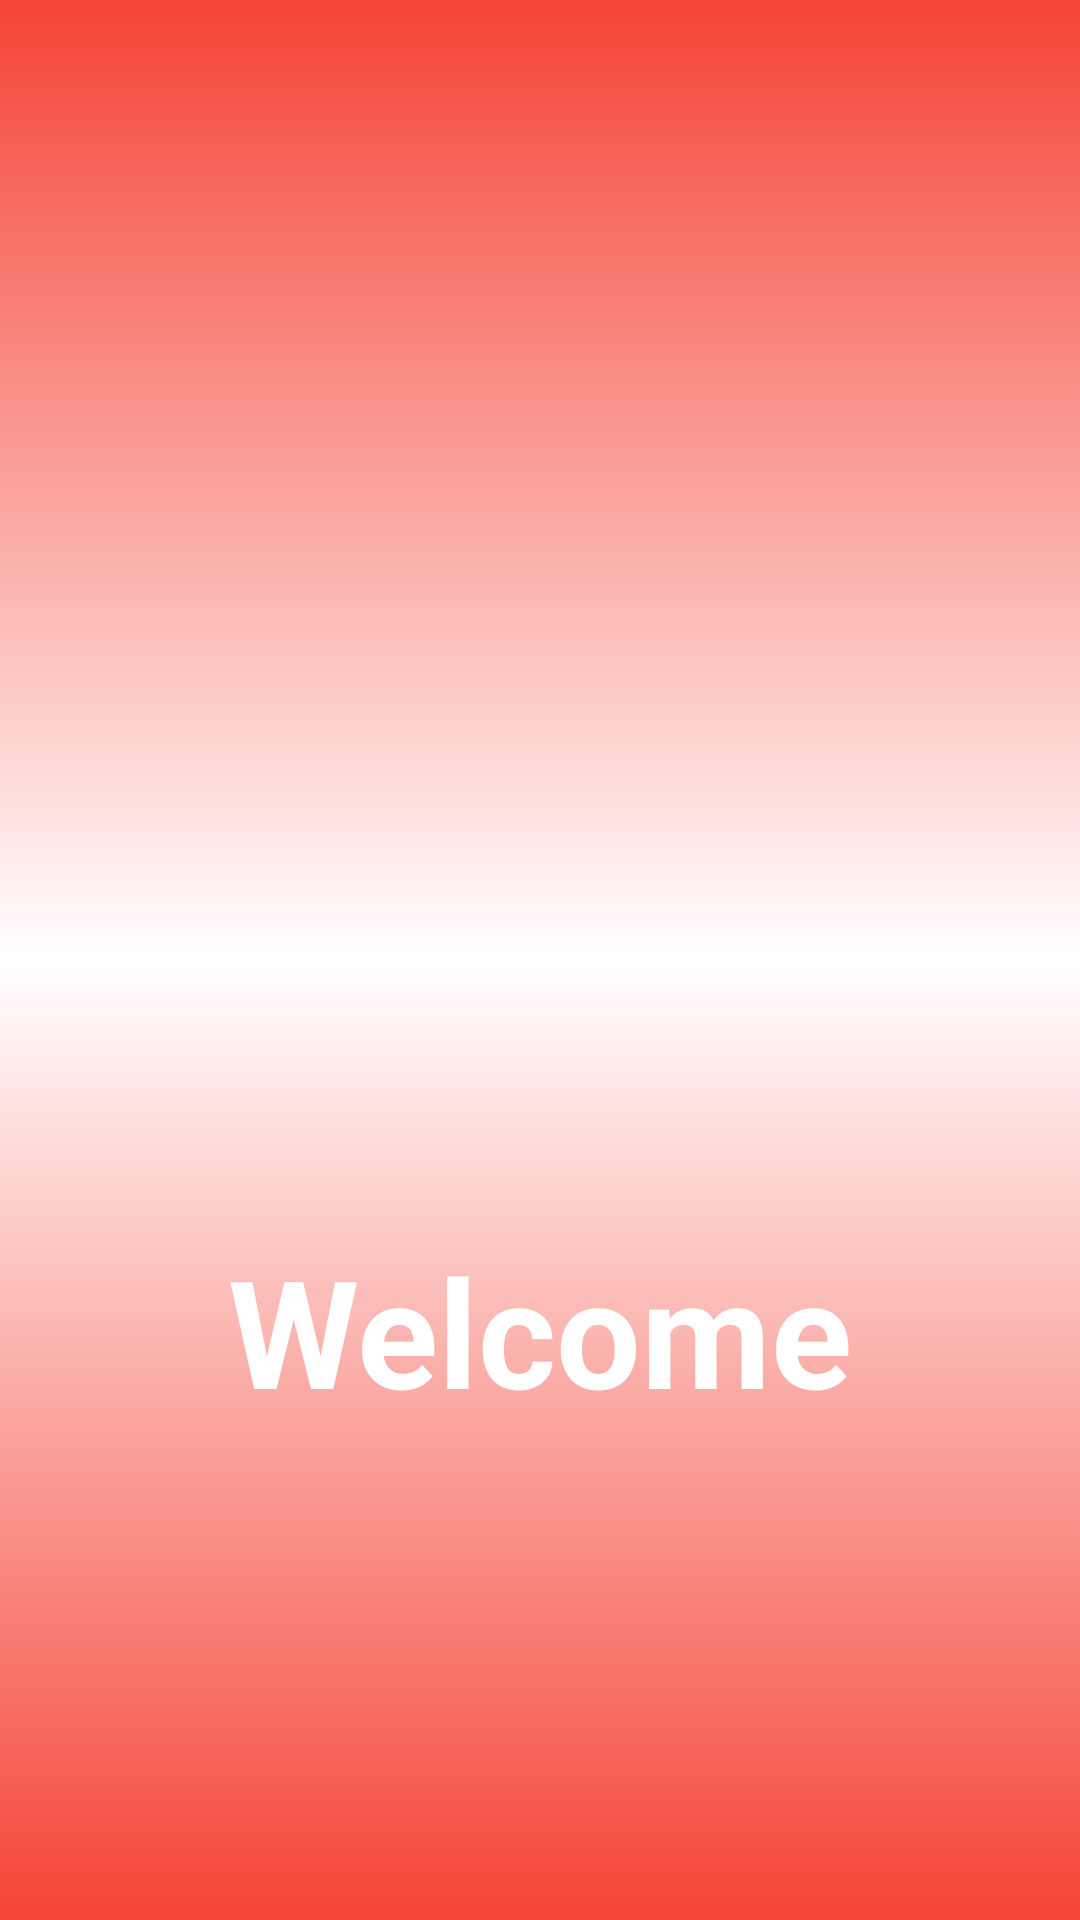

Write the Android layout XML for this screen, with the resource values it uses.
<!-- AndroidManifest.xml: application theme Theme.EasyTutoMusicApp -->
<!-- res/layout/activity_splashscreen.xml -->
<?xml version="1.0" encoding="utf-8"?>
<androidx.constraintlayout.widget.ConstraintLayout xmlns:android="http://schemas.android.com/apk/res/android"
    xmlns:app="http://schemas.android.com/apk/res-auto"
    xmlns:tools="http://schemas.android.com/tools"
    android:layout_width="match_parent"
    android:layout_height="match_parent"
    android:background="@drawable/splashback"
    tools:context=".activity.splashscreen">

    <ImageView
        android:id="@+id/tv"
        android:layout_width="120dp"
        android:layout_height="120dp"
        android:src="@drawable/music_icon"
        app:layout_constraintBottom_toBottomOf="parent"
        app:layout_constraintEnd_toEndOf="parent"
        app:layout_constraintStart_toStartOf="parent"
        app:layout_constraintTop_toTopOf="parent" />

    <TextView
        android:id="@+id/tv2"
        android:layout_width="wrap_content"
        android:layout_height="wrap_content"
        android:text="Welcome"
        android:textSize="50dp"
        android:textColor="@color/white"
        android:layout_marginTop="30dp"
        android:textStyle="bold"

        app:layout_constraintEnd_toEndOf="parent"
        app:layout_constraintStart_toStartOf="parent"
        app:layout_constraintTop_toBottomOf="@id/tv" />


</androidx.constraintlayout.widget.ConstraintLayout>
<!-- resources referenced by this layout -->
<resources>
  <color name="white">#FFFFFFFF</color>
  <!-- drawable splashback (drawable) -->
  <?xml version="1.0" encoding="utf-8"?>
  <shape xmlns:android="http://schemas.android.com/apk/res/android">
  
      <gradient android:startColor="@color/titlebar" android:endColor="@color/titlebar" android:centerColor="@color/white" android:angle="90"/>
  </shape>
  <style name="Theme.EasyTutoMusicApp" parent="Theme.AppCompat.DayNight.NoActionBar">
          
          <item name="colorPrimary">@color/purple_500</item>
          <item name="colorPrimaryVariant">@color/purple_700</item>
          <item name="colorOnPrimary">@color/white</item>
          
          <item name="colorSecondary">@color/teal_200</item>
          <item name="colorSecondaryVariant">@color/teal_700</item>
          <item name="colorOnSecondary">@color/black</item>
          
          <item name="android:statusBarColor" tools:targetApi="l">@color/titlebar</item>
          
      </style>
  <color name="titlebar">#F44336</color>
  <color name="purple_500">#FF6200EE</color>
  <color name="purple_700">#FF3700B3</color>
  <color name="teal_200">#FF03DAC5</color>
  <color name="teal_700">#FF018786</color>
  <color name="black">#FF000000</color>
</resources>
